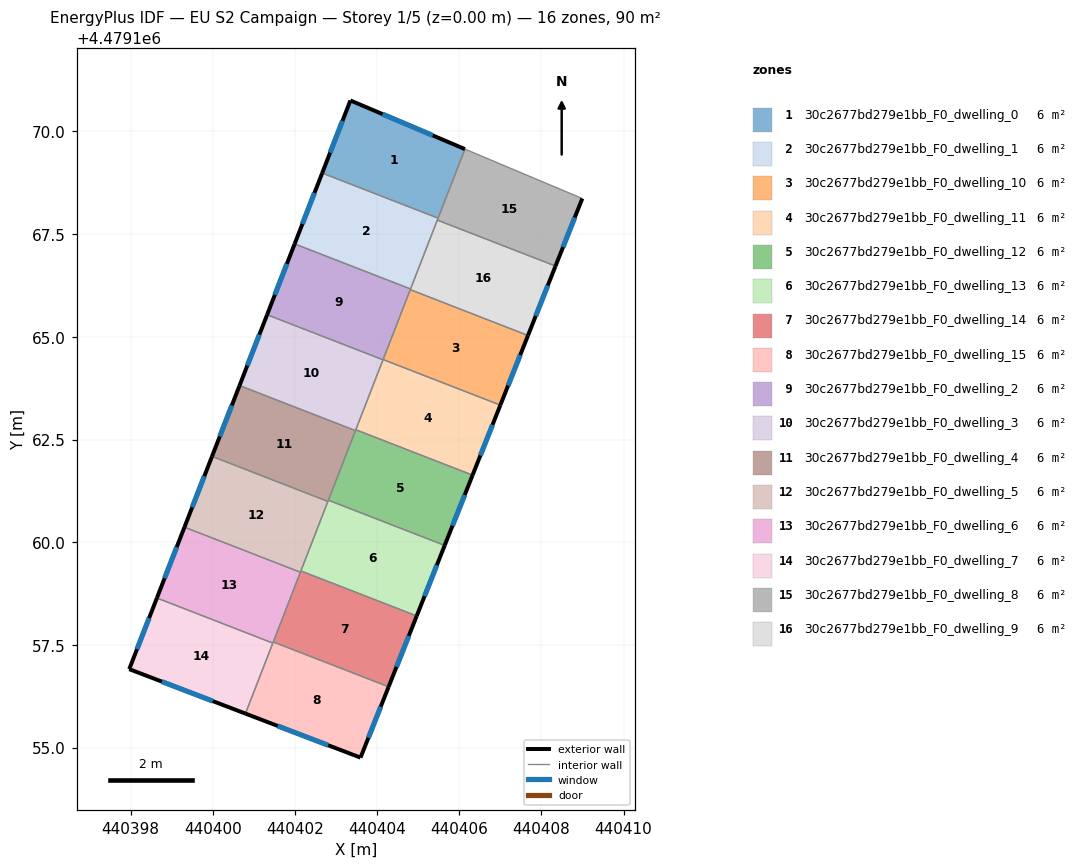
=== STOREY PLAN SPEC (per zone: floor XY polygon, exterior-wall plan segments, windows/doors) ===
zone 1: 30c2677bd279e1bb_F0_dwelling_0  (5.6 m²)
  floor: (440406.14, 4479169.57) (440405.48, 4479167.89) (440402.66, 4479168.99) (440403.35, 4479170.75)
  exterior wall: (440406.14, 4479169.57) – (440403.35, 4479170.75)  [3.0 m]
    window: (440405.35, 4479169.90) – (440404.13, 4479170.42)  [1.7 m²]
  exterior wall: (440403.35, 4479170.75) – (440402.66, 4479168.99)  [1.9 m]
    window: (440403.16, 4479170.26) – (440402.85, 4479169.48)  [1.1 m²]
  interior walls: 2
zone 2: 30c2677bd279e1bb_F0_dwelling_1  (5.6 m²)
  floor: (440405.48, 4479167.89) (440404.81, 4479166.17) (440401.99, 4479167.26) (440402.66, 4479168.99)
  exterior wall: (440402.66, 4479168.99) – (440401.99, 4479167.26)  [1.9 m]
    window: (440402.47, 4479168.50) – (440402.18, 4479167.75)  [1.1 m²]
  interior walls: 4
zone 3: 30c2677bd279e1bb_F0_dwelling_10  (5.6 m²)
  floor: (440407.67, 4479165.03) (440407.00, 4479163.34) (440404.15, 4479164.45) (440404.81, 4479166.15)
  exterior wall: (440407.00, 4479163.34) – (440407.67, 4479165.03)  [1.8 m]
    window: (440407.19, 4479163.81) – (440407.48, 4479164.56)  [1.1 m²]
  interior walls: 3
zone 4: 30c2677bd279e1bb_F0_dwelling_11  (5.6 m²)
  floor: (440407.00, 4479163.34) (440406.32, 4479161.63) (440403.48, 4479162.74) (440404.15, 4479164.45)
  exterior wall: (440406.32, 4479161.63) – (440407.00, 4479163.34)  [1.8 m]
    window: (440406.51, 4479162.11) – (440406.81, 4479162.86)  [1.1 m²]
  interior walls: 3
zone 5: 30c2677bd279e1bb_F0_dwelling_12  (5.6 m²)
  floor: (440406.32, 4479161.63) (440405.64, 4479159.92) (440402.81, 4479161.02) (440403.48, 4479162.74)
  exterior wall: (440405.64, 4479159.92) – (440406.32, 4479161.63)  [1.8 m]
    window: (440405.83, 4479160.40) – (440406.13, 4479161.15)  [1.1 m²]
  interior walls: 4
zone 6: 30c2677bd279e1bb_F0_dwelling_13  (5.6 m²)
  floor: (440405.64, 4479159.92) (440404.96, 4479158.21) (440402.14, 4479159.30) (440402.81, 4479161.02)
  exterior wall: (440404.96, 4479158.21) – (440405.64, 4479159.92)  [1.8 m]
    window: (440405.15, 4479158.69) – (440405.45, 4479159.44)  [1.1 m²]
  interior walls: 4
zone 7: 30c2677bd279e1bb_F0_dwelling_14  (5.6 m²)
  floor: (440404.96, 4479158.21) (440404.28, 4479156.48) (440401.47, 4479157.57) (440402.14, 4479159.30)
  exterior wall: (440404.28, 4479156.48) – (440404.96, 4479158.21)  [1.9 m]
    window: (440404.47, 4479156.96) – (440404.77, 4479157.72)  [1.1 m²]
  interior walls: 4
zone 8: 30c2677bd279e1bb_F0_dwelling_15  (5.6 m²)
  floor: (440404.28, 4479156.48) (440403.59, 4479154.76) (440400.79, 4479155.83) (440401.47, 4479157.57)
  exterior wall: (440403.59, 4479154.76) – (440404.28, 4479156.48)  [1.9 m]
    window: (440403.79, 4479155.24) – (440404.09, 4479156.00)  [1.1 m²]
  exterior wall: (440400.79, 4479155.83) – (440403.59, 4479154.76)  [3.0 m]
    window: (440401.58, 4479155.53) – (440402.81, 4479155.06)  [1.7 m²]
  interior walls: 3
zone 9: 30c2677bd279e1bb_F0_dwelling_2  (5.6 m²)
  floor: (440404.81, 4479166.17) (440404.14, 4479164.44) (440401.32, 4479165.54) (440401.99, 4479167.26)
  exterior wall: (440401.99, 4479167.26) – (440401.32, 4479165.54)  [1.8 m]
    window: (440401.80, 4479166.78) – (440401.51, 4479166.02)  [1.1 m²]
  interior walls: 4
zone 10: 30c2677bd279e1bb_F0_dwelling_3  (5.6 m²)
  floor: (440404.14, 4479164.44) (440403.47, 4479162.72) (440400.65, 4479163.81) (440401.32, 4479165.54)
  exterior wall: (440401.32, 4479165.54) – (440400.65, 4479163.81)  [1.8 m]
    window: (440401.13, 4479165.05) – (440400.84, 4479164.30)  [1.1 m²]
  interior walls: 4
zone 11: 30c2677bd279e1bb_F0_dwelling_4  (5.6 m²)
  floor: (440403.47, 4479162.72) (440402.80, 4479160.99) (440399.98, 4479162.09) (440400.65, 4479163.81)
  exterior wall: (440400.65, 4479163.81) – (440399.98, 4479162.09)  [1.8 m]
    window: (440400.46, 4479163.33) – (440400.17, 4479162.57)  [1.1 m²]
  interior walls: 4
zone 12: 30c2677bd279e1bb_F0_dwelling_5  (5.6 m²)
  floor: (440402.80, 4479160.99) (440402.13, 4479159.27) (440399.31, 4479160.37) (440399.98, 4479162.09)
  exterior wall: (440399.98, 4479162.09) – (440399.31, 4479160.37)  [1.8 m]
    window: (440399.79, 4479161.61) – (440399.50, 4479160.85)  [1.1 m²]
  interior walls: 4
zone 13: 30c2677bd279e1bb_F0_dwelling_6  (5.6 m²)
  floor: (440402.13, 4479159.27) (440401.46, 4479157.54) (440398.64, 4479158.64) (440399.31, 4479160.37)
  exterior wall: (440399.31, 4479160.37) – (440398.64, 4479158.64)  [1.8 m]
    window: (440399.12, 4479159.88) – (440398.83, 4479159.13)  [1.1 m²]
  interior walls: 4
zone 14: 30c2677bd279e1bb_F0_dwelling_7  (5.6 m²)
  floor: (440401.46, 4479157.54) (440400.79, 4479155.83) (440397.97, 4479156.91) (440398.64, 4479158.64)
  exterior wall: (440397.97, 4479156.91) – (440400.79, 4479155.83)  [3.0 m]
    window: (440398.76, 4479156.61) – (440400.00, 4479156.13)  [1.7 m²]
  exterior wall: (440398.64, 4479158.64) – (440397.97, 4479156.91)  [1.9 m]
    window: (440398.45, 4479158.16) – (440398.15, 4479157.40)  [1.1 m²]
  interior walls: 2
zone 15: 30c2677bd279e1bb_F0_dwelling_8  (5.6 m²)
  floor: (440408.99, 4479168.37) (440408.34, 4479166.72) (440405.47, 4479167.84) (440406.14, 4479169.57)
  exterior wall: (440408.34, 4479166.72) – (440408.99, 4479168.37)  [1.8 m]
    window: (440408.53, 4479167.18) – (440408.81, 4479167.91)  [1.0 m²]
  interior walls: 4
zone 16: 30c2677bd279e1bb_F0_dwelling_9  (5.6 m²)
  floor: (440408.34, 4479166.72) (440407.67, 4479165.03) (440404.81, 4479166.15) (440405.47, 4479167.84)
  exterior wall: (440407.67, 4479165.03) – (440408.34, 4479166.72)  [1.8 m]
    window: (440407.86, 4479165.51) – (440408.15, 4479166.25)  [1.0 m²]
  interior walls: 4

=== DERIVED (storey summary) ===
Building: EU S2 Campaign
Storey: 1 of 5  (floor level z = 0.00 m)
Storey gross floor area: 89.6 m²
Zones on this storey: 16
  - 30c2677bd279e1bb_F0_dwelling_0: floor 5.6 m²; exterior wall 4.9 m (14.8 m²); 2 window(s) 2.8 m²; WWR 19.2%
  - 30c2677bd279e1bb_F0_dwelling_1: floor 5.6 m²; exterior wall 1.9 m (5.6 m²); 1 window(s) 1.1 m²; WWR 19.2%
  - 30c2677bd279e1bb_F0_dwelling_10: floor 5.6 m²; exterior wall 1.8 m (5.5 m²); 1 window(s) 1.1 m²; WWR 19.2%
  - 30c2677bd279e1bb_F0_dwelling_11: floor 5.6 m²; exterior wall 1.8 m (5.5 m²); 1 window(s) 1.1 m²; WWR 19.2%
  - 30c2677bd279e1bb_F0_dwelling_12: floor 5.6 m²; exterior wall 1.8 m (5.5 m²); 1 window(s) 1.1 m²; WWR 19.2%
  - 30c2677bd279e1bb_F0_dwelling_13: floor 5.6 m²; exterior wall 1.8 m (5.5 m²); 1 window(s) 1.1 m²; WWR 19.2%
  - 30c2677bd279e1bb_F0_dwelling_14: floor 5.6 m²; exterior wall 1.9 m (5.6 m²); 1 window(s) 1.1 m²; WWR 19.2%
  - 30c2677bd279e1bb_F0_dwelling_15: floor 5.6 m²; exterior wall 4.9 m (14.6 m²); 2 window(s) 2.8 m²; WWR 19.2%
  - 30c2677bd279e1bb_F0_dwelling_2: floor 5.6 m²; exterior wall 1.8 m (5.5 m²); 1 window(s) 1.1 m²; WWR 19.2%
  - 30c2677bd279e1bb_F0_dwelling_3: floor 5.6 m²; exterior wall 1.8 m (5.5 m²); 1 window(s) 1.1 m²; WWR 19.2%
  - 30c2677bd279e1bb_F0_dwelling_4: floor 5.6 m²; exterior wall 1.8 m (5.5 m²); 1 window(s) 1.1 m²; WWR 19.2%
  - 30c2677bd279e1bb_F0_dwelling_5: floor 5.6 m²; exterior wall 1.8 m (5.5 m²); 1 window(s) 1.1 m²; WWR 19.2%
  - 30c2677bd279e1bb_F0_dwelling_6: floor 5.6 m²; exterior wall 1.8 m (5.5 m²); 1 window(s) 1.1 m²; WWR 19.2%
  - 30c2677bd279e1bb_F0_dwelling_7: floor 5.6 m²; exterior wall 4.9 m (14.7 m²); 2 window(s) 2.8 m²; WWR 19.2%
  - 30c2677bd279e1bb_F0_dwelling_8: floor 5.6 m²; exterior wall 1.8 m (5.3 m²); 1 window(s) 1.0 m²; WWR 19.2%
  - 30c2677bd279e1bb_F0_dwelling_9: floor 5.6 m²; exterior wall 1.8 m (5.5 m²); 1 window(s) 1.0 m²; WWR 19.2%
Zone adjacency (shared interzone walls):
  - 30c2677bd279e1bb_F0_dwelling_0 ↔ 30c2677bd279e1bb_F0_dwelling_1
  - 30c2677bd279e1bb_F0_dwelling_0 ↔ 30c2677bd279e1bb_F0_dwelling_8
  - 30c2677bd279e1bb_F0_dwelling_1 ↔ 30c2677bd279e1bb_F0_dwelling_2
  - 30c2677bd279e1bb_F0_dwelling_1 ↔ 30c2677bd279e1bb_F0_dwelling_8
  - 30c2677bd279e1bb_F0_dwelling_1 ↔ 30c2677bd279e1bb_F0_dwelling_9
  - 30c2677bd279e1bb_F0_dwelling_10 ↔ 30c2677bd279e1bb_F0_dwelling_11
  - 30c2677bd279e1bb_F0_dwelling_10 ↔ 30c2677bd279e1bb_F0_dwelling_2
  - 30c2677bd279e1bb_F0_dwelling_10 ↔ 30c2677bd279e1bb_F0_dwelling_9
  - 30c2677bd279e1bb_F0_dwelling_11 ↔ 30c2677bd279e1bb_F0_dwelling_12
  - 30c2677bd279e1bb_F0_dwelling_11 ↔ 30c2677bd279e1bb_F0_dwelling_3
  - 30c2677bd279e1bb_F0_dwelling_12 ↔ 30c2677bd279e1bb_F0_dwelling_13
  - 30c2677bd279e1bb_F0_dwelling_12 ↔ 30c2677bd279e1bb_F0_dwelling_3
  - 30c2677bd279e1bb_F0_dwelling_12 ↔ 30c2677bd279e1bb_F0_dwelling_4
  - 30c2677bd279e1bb_F0_dwelling_13 ↔ 30c2677bd279e1bb_F0_dwelling_14
  - 30c2677bd279e1bb_F0_dwelling_13 ↔ 30c2677bd279e1bb_F0_dwelling_4
  - 30c2677bd279e1bb_F0_dwelling_13 ↔ 30c2677bd279e1bb_F0_dwelling_5
  - 30c2677bd279e1bb_F0_dwelling_14 ↔ 30c2677bd279e1bb_F0_dwelling_15
  - 30c2677bd279e1bb_F0_dwelling_14 ↔ 30c2677bd279e1bb_F0_dwelling_5
  - 30c2677bd279e1bb_F0_dwelling_14 ↔ 30c2677bd279e1bb_F0_dwelling_6
  - 30c2677bd279e1bb_F0_dwelling_15 ↔ 30c2677bd279e1bb_F0_dwelling_6
  - 30c2677bd279e1bb_F0_dwelling_15 ↔ 30c2677bd279e1bb_F0_dwelling_7
  - 30c2677bd279e1bb_F0_dwelling_2 ↔ 30c2677bd279e1bb_F0_dwelling_3
  - 30c2677bd279e1bb_F0_dwelling_2 ↔ 30c2677bd279e1bb_F0_dwelling_9
  - 30c2677bd279e1bb_F0_dwelling_3 ↔ 30c2677bd279e1bb_F0_dwelling_4
  - 30c2677bd279e1bb_F0_dwelling_4 ↔ 30c2677bd279e1bb_F0_dwelling_5
  - 30c2677bd279e1bb_F0_dwelling_5 ↔ 30c2677bd279e1bb_F0_dwelling_6
  - 30c2677bd279e1bb_F0_dwelling_6 ↔ 30c2677bd279e1bb_F0_dwelling_7
  - 30c2677bd279e1bb_F0_dwelling_8 ↔ 30c2677bd279e1bb_F0_dwelling_9